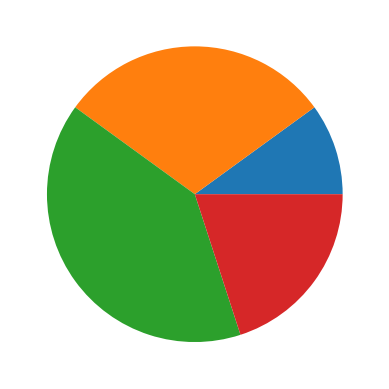

Write Python code to recreate this figure.
# The program show a simple circle diagram
import matplotlib.pyplot as plt

def main():
    # Create a list of values
    values = [20, 60, 80, 40]

    # Create a circle diagram from that values
    plt.pie(values)

    # Show a circle diagram
    plt.show()


main()
